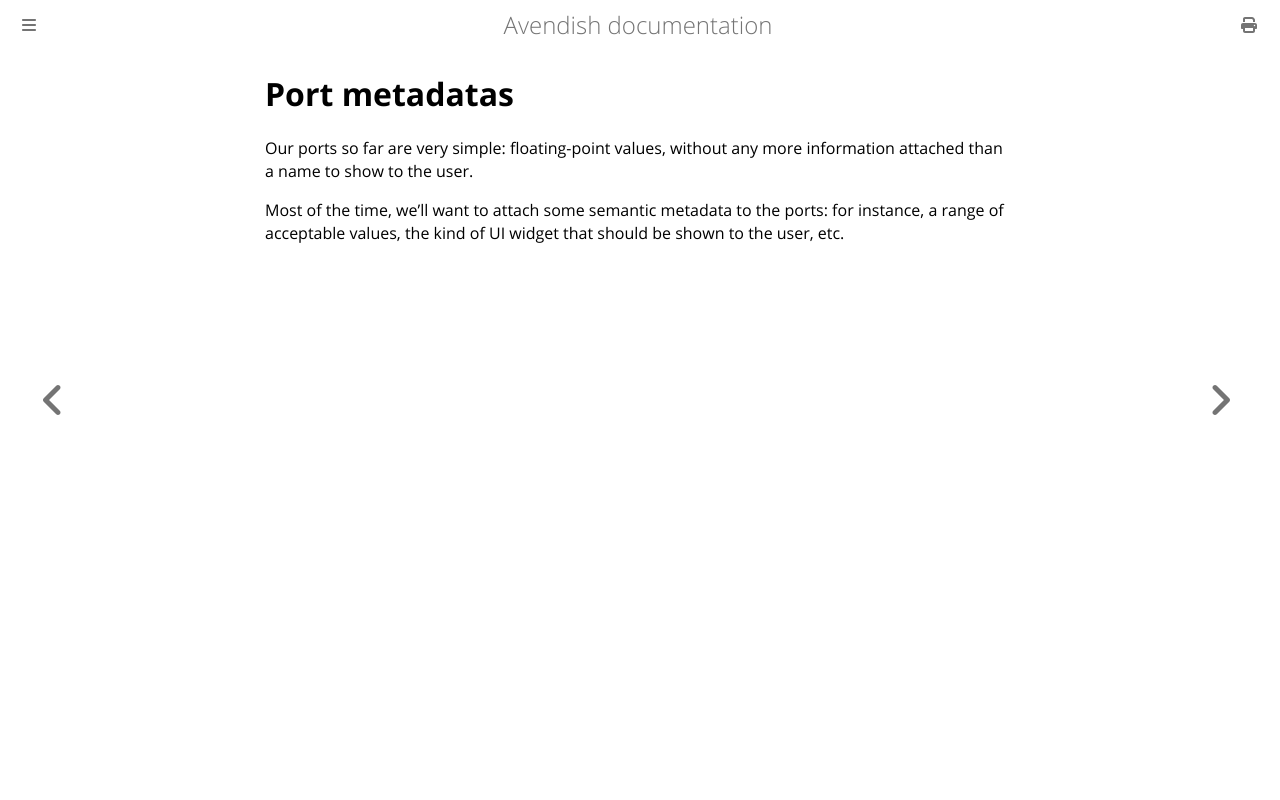

repository: celtera/avendish · page: writing_processors/ports.metadatas.html · generator: mdbook

# Port metadatas

Our ports so far are very simple: floating-point values, without any more information attached than a name to show to the user.

Most of the time, we'll want to attach some semantic metadata to the ports: for instance, a range of acceptable values, the kind of UI widget that should be shown to the user, etc.
